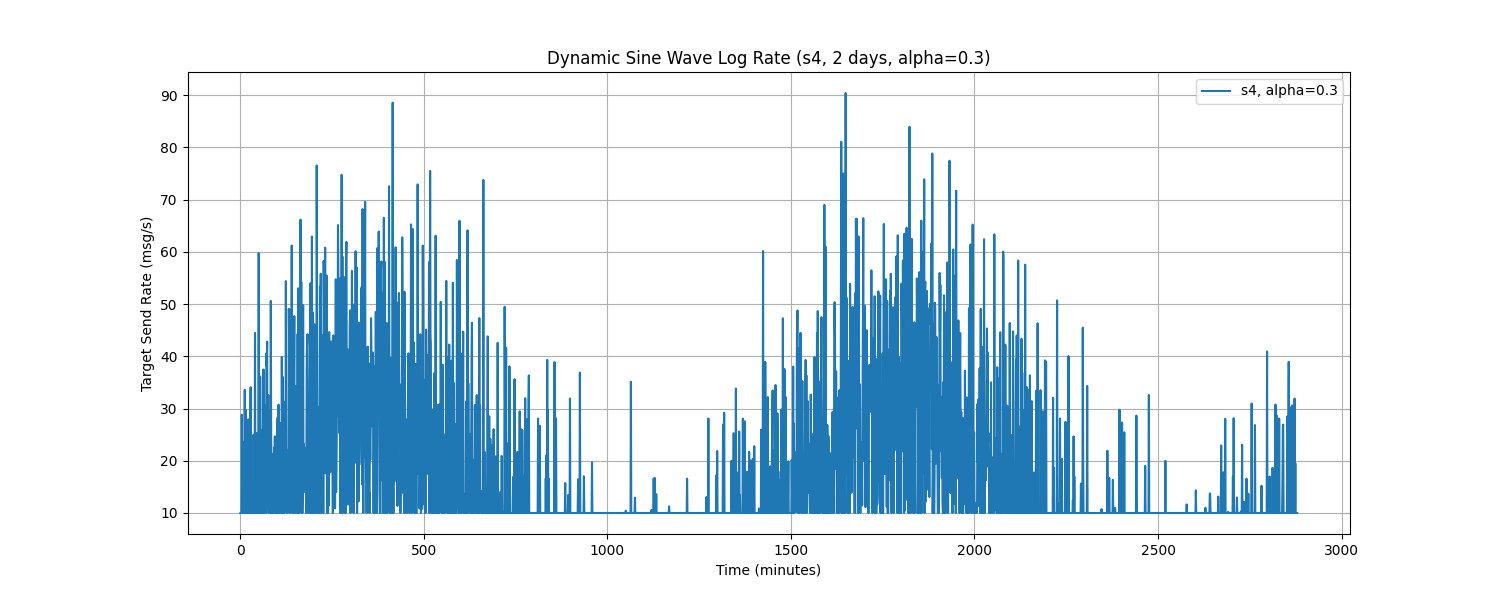

The file beside this chart, header and first rows:
Time, target_send_rate
0.0, 10.0
1.0, 10.0
2.0, 10.0
3.0, 10.0
4.0, 28.83
5.0, 10.0
6.0, 23.68
7.0, 10.0
8.0, 10.0
9.0, 10.0
10.0, 10.0
11.0, 10.0
12.0, 33.59
13.0, 10.0
14.0, 29.83
15.0, 10.0
16.0, 10.0
17.0, 10.0
18.0, 24.06
19.0, 10.0
20.0, 10.0
21.0, 10.0
22.0, 27.93
23.0, 13.31
24.0, 16.06
25.0, 10.0
26.0, 10.0
27.0, 27.02
28.0, 34.09
29.0, 15.62
30.0, 10.0
31.0, 10.0
32.0, 12.88
33.0, 10.0
34.0, 10.0
35.0, 10.0
36.0, 24.99
37.0, 10.0
38.0, 10.0
39.0, 19.33
40.0, 44.47
41.0, 10.0
42.0, 10.0
43.0, 12.59
44.0, 25.28
45.0, 10.0
46.0, 10.0
47.0, 10.0
48.0, 10.0
49.0, 10.0
50.0, 59.79
51.0, 11.63
52.0, 15.14
53.0, 10.0
54.0, 36.14
55.0, 26.22
56.0, 14.42
57.0, 10.0
58.0, 10.0
59.0, 25.93
... 2,820 more rows
